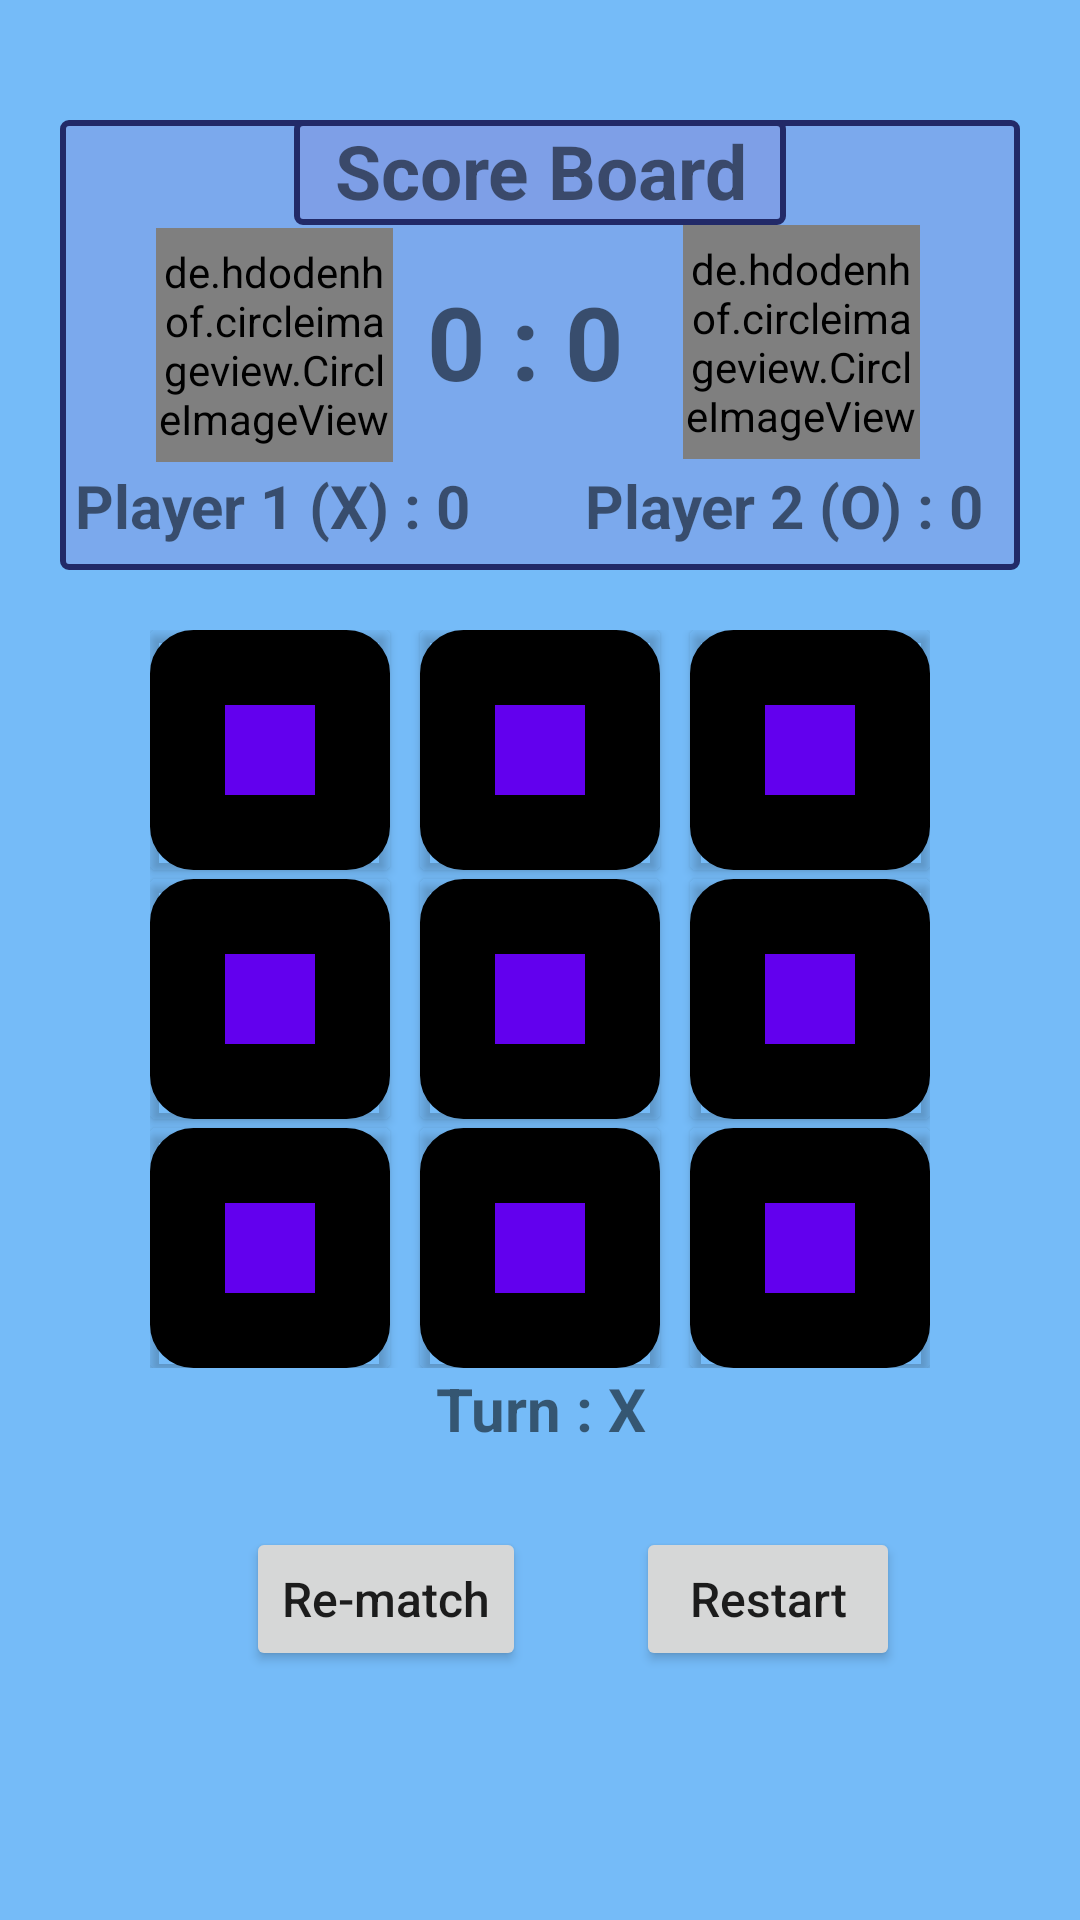

Here is an Android app screen rendered from its layout file. Give the layout XML and the strings, colors and styles it references.
<!-- AndroidManifest.xml: application theme Theme.GameTicTacToe -->
<!-- res/layout/activity_main.xml -->
<?xml version="1.0" encoding="utf-8"?>
<LinearLayout xmlns:android="http://schemas.android.com/apk/res/android"
    xmlns:app="http://schemas.android.com/apk/res-auto"
    xmlns:tools="http://schemas.android.com/tools"
    android:layout_width="match_parent"
    android:layout_height="match_parent"
    android:background="#75BBF8"
    android:gravity="center_horizontal"
    android:orientation="vertical"
    tools:context=".MainActivity">

    <androidx.constraintlayout.widget.ConstraintLayout
        android:layout_width="320dp"
        android:layout_height="150dp"
        android:layout_marginTop="40dp"
        android:layout_marginBottom="20dp"
        android:background="@drawable/scoreboard_boarder">

        <TextView
            android:id="@+id/textView6"
            android:layout_width="164dp"
            android:layout_height="35dp"
            android:background="@drawable/scoreboard_boarder"
            android:text="Score Board"
            android:textAlignment="center"
            android:textSize="25dp"
            android:textStyle="bold"
            app:layout_constraintEnd_toEndOf="parent"
            app:layout_constraintStart_toStartOf="parent"
            app:layout_constraintTop_toTopOf="parent" />

        <TextView
            android:id="@+id/player1nameandscore"
            android:layout_width="136dp"
            android:layout_height="29dp"
            android:layout_marginLeft="5dp"
            android:layout_marginTop="80dp"
            android:layout_marginRight="5dp"
            android:text="Player 1 (X) : 0"
            android:textSize="20sp"
            android:textStyle="bold"
            app:layout_constraintEnd_toEndOf="parent"
            app:layout_constraintHorizontal_bias="0.0"
            app:layout_constraintStart_toStartOf="parent"
            app:layout_constraintTop_toBottomOf="@+id/textView6"
            tools:ignore="MissingConstraints" />

        <TextView
            android:id="@+id/player2nameandscore"
            android:layout_width="140dp"
            android:layout_height="29dp"
            android:layout_marginRight="5dp"
            android:layout_marginBottom="4dp"
            android:text="Player 2 (O) : 0"
            android:textSize="20sp"
            android:textStyle="bold"
            app:layout_constraintBottom_toBottomOf="parent"
            app:layout_constraintEnd_toEndOf="parent"
            app:layout_constraintHorizontal_bias="1.0"
            app:layout_constraintStart_toEndOf="@+id/player1nameandscore"
            app:layout_constraintTop_toBottomOf="@+id/textView6"
            app:layout_constraintVertical_bias="0.975"
            tools:ignore="MissingConstraints" />

        <de.hdodenhof.circleimageview.CircleImageView
            android:id="@+id/profile_image"
            android:layout_width="79dp"
            android:layout_height="78dp"
            android:layout_marginStart="32dp"
            android:src="@drawable/profile1_backgroud"
            app:civ_border_color="#FF000000"
            app:civ_border_width="2dp"
            app:layout_constraintBottom_toTopOf="@+id/player1nameandscore"
            app:layout_constraintStart_toStartOf="parent"
            app:layout_constraintTop_toBottomOf="@+id/textView6" />

        <de.hdodenhof.circleimageview.CircleImageView
            android:id="@+id/player2ProfileOnGame"
            android:layout_width="79dp"
            android:layout_height="78dp"
            android:layout_marginEnd="24dp"
            android:src="@drawable/profile2_background"
            app:civ_border_color="#FF000000"
            app:civ_border_width="2dp"
            app:layout_constraintBottom_toTopOf="@+id/player2nameandscore"
            app:layout_constraintEnd_toEndOf="parent"
            app:layout_constraintHorizontal_bias="0.957"
            app:layout_constraintStart_toStartOf="parent"
            app:layout_constraintTop_toBottomOf="@+id/textView6"
            app:layout_constraintVertical_bias="0.0" />

        <TextView
            android:id="@+id/scoreDisplay"
            android:layout_width="90dp"
            android:layout_height="46dp"
            android:layout_marginTop="16dp"
            android:text="0 : 0 "
            android:textAlignment="center"
            android:textAllCaps="false"
            android:textSize="34sp"
            android:textStyle="bold"
            app:layout_constraintEnd_toStartOf="@+id/player2ProfileOnGame"
            app:layout_constraintStart_toEndOf="@+id/profile_image"
            app:layout_constraintTop_toBottomOf="@+id/textView6" />


/>

    </androidx.constraintlayout.widget.ConstraintLayout>

    <GridLayout
        android:layout_width="wrap_content"
        android:layout_height="wrap_content"
        android:columnCount="3">

        <Button
            android:id="@+id/btn1"
            android:layout_width="80dp"
            android:layout_height="80dp"
            android:layout_marginBottom="3dp"
            android:textSize="30sp"
            android:background="@drawable/button_shape"

            android:onClick="check" />

        <Button
            android:id="@+id/btn2"
            android:layout_width="80dp"
            android:layout_height="80dp"
            android:textSize="30sp"
            android:background="@drawable/button_shape"
            android:layout_marginLeft="10dp"
            android:onClick="check" />

        <Button
            android:id="@+id/btn3"
            android:layout_width="80dp"
            android:layout_height="80dp"
            android:textSize="30sp"
            android:background="@drawable/button_shape"
            android:layout_marginLeft="10dp"
            android:onClick="check" />

        <Button
            android:id="@+id/btn4"
            android:layout_width="80dp"
            android:layout_height="80dp"
            android:textSize="30sp"
            android:layout_marginBottom="3dp"
            android:background="@drawable/button_shape"
            android:onClick="check" />

        <Button
            android:id="@+id/btn5"
            android:layout_width="80dp"
            android:textSize="30sp"
            android:layout_height="80dp"
            android:background="@drawable/button_shape"
            android:layout_marginLeft="10dp"
            android:onClick="check" />

        <Button
            android:id="@+id/btn6"
            android:layout_width="80dp"
            android:layout_height="80dp"
            android:textSize="30sp"
            android:background="@drawable/button_shape"
            android:layout_marginLeft="10dp"
            android:onClick="check" />

        <Button
            android:id="@+id/btn7"
            android:layout_width="80dp"
            android:layout_height="80dp"
            android:textSize="30sp"
            android:background="@drawable/button_shape"
            android:onClick="check" />

        <Button
            android:id="@+id/btn8"
            android:layout_width="80dp"
            android:layout_height="80dp"
            android:textSize="30sp"
            android:background="@drawable/button_shape"
            android:layout_marginLeft="10dp"
            android:onClick="check" />

        <Button
            android:id="@+id/btn9"
            android:layout_width="80dp"
            android:layout_height="80dp"
            android:textSize="30sp"
            android:background="@drawable/button_shape"
            android:layout_marginLeft="10dp"
            android:onClick="check" />


    </GridLayout>

    <TextView
        android:id="@+id/textView"
        android:layout_width="match_parent"
        android:layout_height="37dp"
        android:text="Turn : X"
        android:textAlignment="center"
        android:textSize="20sp"
        android:textStyle="bold" />

    <androidx.constraintlayout.widget.ConstraintLayout
        android:layout_width="match_parent"
        android:layout_height="80dp">

        <Button
            android:id="@+id/rematchBtn"
            android:layout_width="wrap_content"
            android:layout_height="wrap_content"
            android:onClick="restatingMatch"
            android:text="Re-match"
            android:textAllCaps="false"
            android:textSize="16sp"
            app:layout_constraintBottom_toBottomOf="parent"
            app:layout_constraintEnd_toStartOf="@+id/restartBtn"
            app:layout_constraintHorizontal_bias="0.692"
            app:layout_constraintStart_toStartOf="parent"
            app:layout_constraintTop_toTopOf="parent" />

        <Button
            android:id="@+id/restartBtn"
            android:layout_width="wrap_content"
            android:layout_height="wrap_content"
            android:layout_marginEnd="60dp"
            android:onClick="restartScore"
            android:text="Restart"
            android:textAllCaps="false"
            android:textSize="16sp"
            app:layout_constraintBottom_toBottomOf="parent"
            app:layout_constraintEnd_toEndOf="parent"
            app:layout_constraintTop_toTopOf="parent" />

    </androidx.constraintlayout.widget.ConstraintLayout>


</LinearLayout>
<!-- resources referenced by this layout -->
<resources>
  <!-- drawable button_shape (drawable) -->
  <?xml version="1.0" encoding="utf-8"?>
  <shape xmlns:android="http://schemas.android.com/apk/res/android" android:shape="rectangle">
      <solid android:color="@color/purple_500"/>
      <corners android:radius="2sp" />
      <stroke android:width="25sp"
          />
  </shape>
  <!-- drawable profile1_backgroud: png bitmap (drawable-v24, 2759 bytes) -->
  <!-- drawable profile2_background: png bitmap (drawable-v24, 2690 bytes) -->
  <!-- drawable scoreboard_boarder (drawable) -->
  <?xml version="1.0" encoding="utf-8"?>
  <shape xmlns:android="http://schemas.android.com/apk/res/android">
      <solid android:color="#748294DD"/>
      <corners android:radius="2dp"/>
      <stroke android:color="#222A68" android:width="2dp"/>
  </shape>
  <style name="Theme.GameTicTacToe" parent="Theme.MaterialComponents.DayNight.DarkActionBar">
          
          <item name="colorPrimary">@color/purple_500</item>
          <item name="colorPrimaryVariant">@color/purple_700</item>
          <item name="colorOnPrimary">@color/white</item>
          
          <item name="colorSecondary">@color/teal_200</item>
          <item name="colorSecondaryVariant">@color/teal_700</item>
          <item name="colorOnSecondary">@color/black</item>
          
          <item name="android:statusBarColor">?attr/colorPrimaryVariant</item>
          
      </style>
  <!-- not gathered from this repository: default colours our renderer supplied (Android Studio template values) -->
  <color name="purple_500">#FF6200EE</color>
  <color name="purple_700">#FF3700B3</color>
  <color name="teal_200">#FF03DAC5</color>
  <color name="teal_700">#FF018786</color>
  <color name="black">#FF000000</color>
  <color name="white">#FFFFFFFF</color>
</resources>
